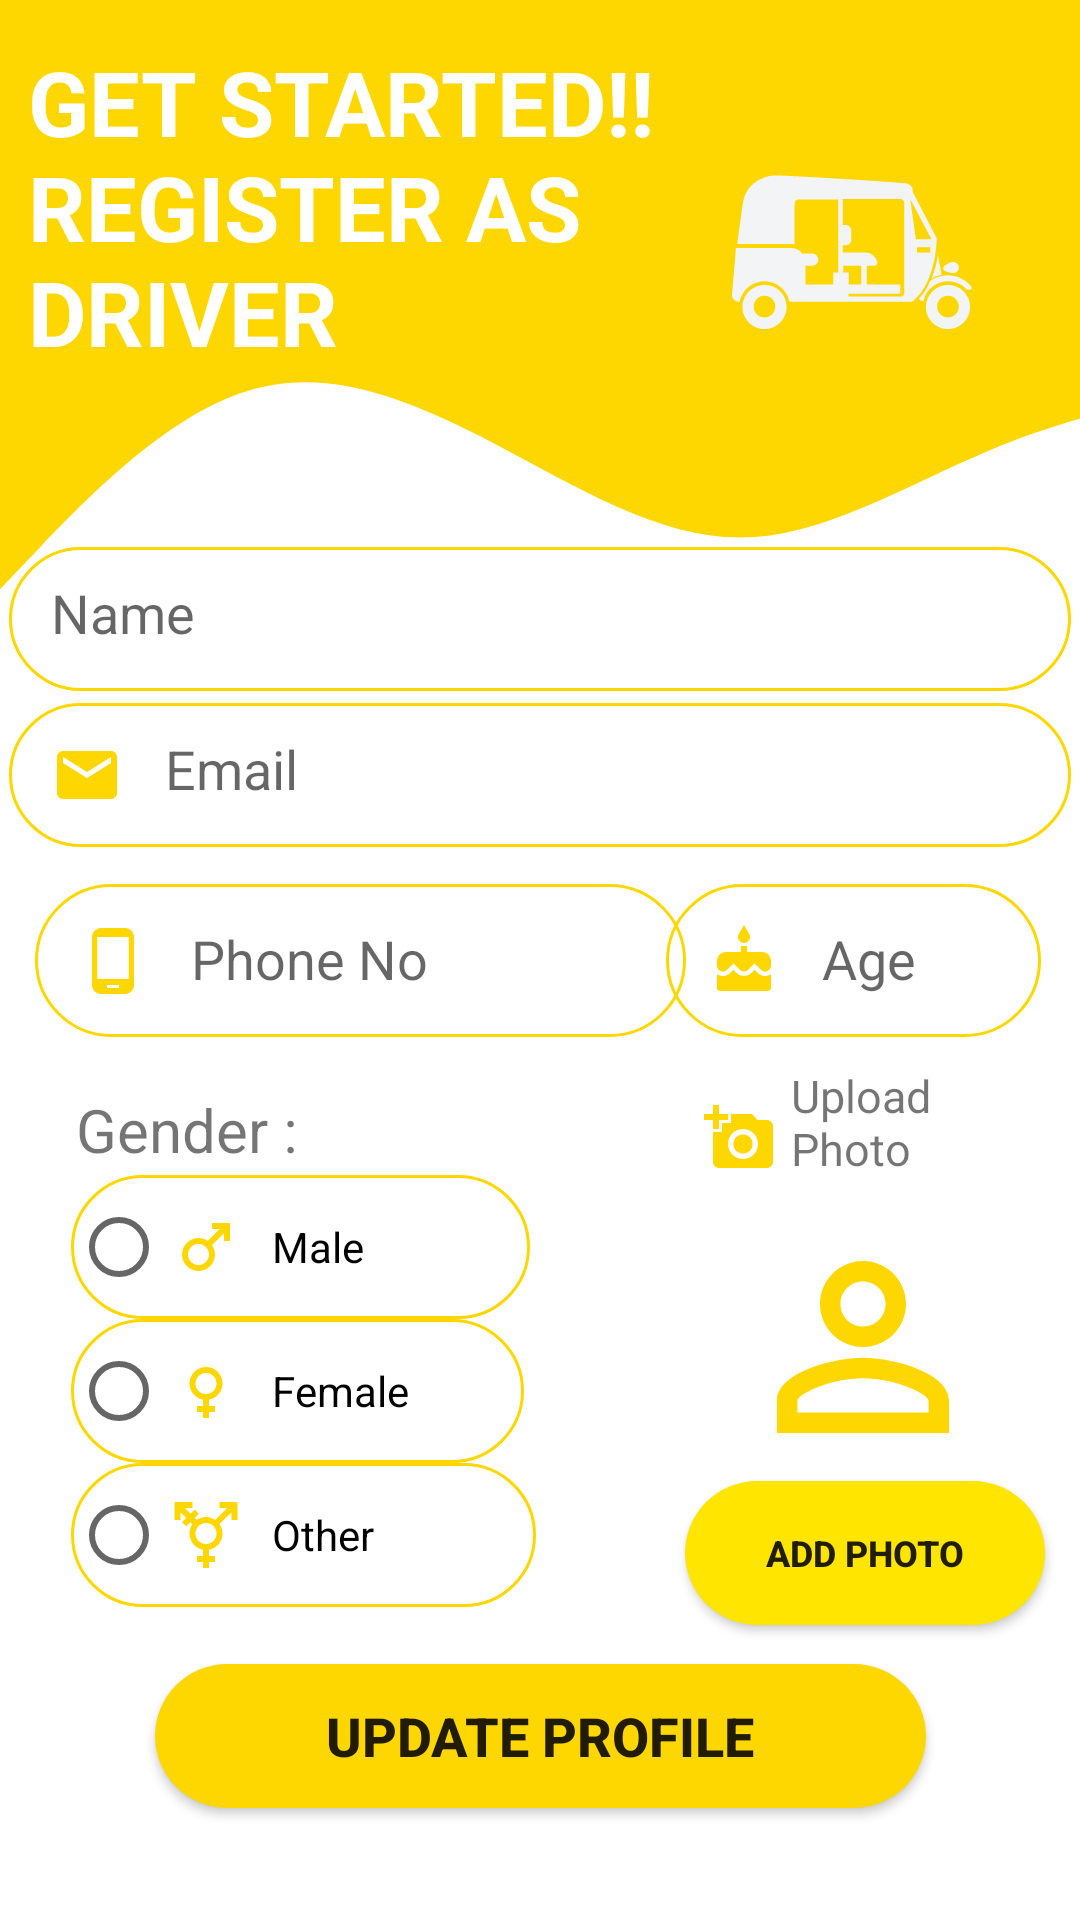

Reconstruct the res/layout file that produces this screen, plus the resources it refers to.
<!-- AndroidManifest.xml: application theme Theme.Mark1 -->
<!-- res/layout/activity_edit_profile.xml -->
<?xml version="1.0" encoding="utf-8"?>
<ScrollView xmlns:android="http://schemas.android.com/apk/res/android"
    xmlns:app="http://schemas.android.com/apk/res-auto"
    xmlns:tools="http://schemas.android.com/tools"
    android:layout_width="match_parent"
    android:layout_height="match_parent"
    tools:context=".EditProfile"
    android:fillViewport="true"
    tools:layout_editor_absoluteX="1dp"
    tools:layout_editor_absoluteY="1dp">

    <androidx.constraintlayout.widget.ConstraintLayout
        android:layout_width="match_parent"
        android:layout_height="match_parent"
        android:fillViewport="true"
        tools:layout_editor_absoluteX="1dp"
        tools:layout_editor_absoluteY="1dp">


    <View
        android:id="@+id/view3"
        android:layout_width="408dp"
        android:layout_height="85dp"
        android:background="@color/yellow"
        app:layout_constraintBottom_toTopOf="@+id/view2"
        app:layout_constraintEnd_toEndOf="parent"
        app:layout_constraintHorizontal_bias="0.0"
        app:layout_constraintStart_toStartOf="parent"
        app:layout_constraintTop_toTopOf="parent"
        app:layout_constraintVertical_bias="0.0" />

    <View
        android:id="@+id/view2"
        android:layout_width="411dp"
        android:layout_height="172dp"
        android:layout_marginTop="76dp"
        android:background="@drawable/wave2"
        app:layout_constraintEnd_toEndOf="parent"
        app:layout_constraintHorizontal_bias="0.0"
        app:layout_constraintStart_toStartOf="parent"
        app:layout_constraintTop_toTopOf="parent" />

        <TextView
            android:id="@+id/uploadphoto"
            android:layout_width="111dp"
            android:layout_height="59dp"
            android:layout_marginTop="8dp"
            android:drawableStart="@drawable/ic_baseline_add_a_photo_24"
            android:drawablePadding="5dp"
            android:padding="5dp"
            android:text="Upload Photo"
            android:textSize="15sp"
            app:layout_constraintBottom_toBottomOf="parent"
            app:layout_constraintEnd_toEndOf="parent"
            app:layout_constraintHorizontal_bias="0.923"
            app:layout_constraintStart_toStartOf="parent"
            app:layout_constraintTop_toTopOf="parent"
            app:layout_constraintVertical_bias="0.597" />

        <Button
            android:id="@+id/button"
            android:layout_width="120dp"
            android:layout_height="48dp"
            android:background="@drawable/round_bg"
            android:backgroundTint="#FFE500"
            android:text="Add Photo"
            android:textSize="12sp"
            android:textStyle="bold"
            app:layout_constraintBottom_toBottomOf="parent"
            app:layout_constraintEnd_toEndOf="parent"
            app:layout_constraintHorizontal_bias="0.951"
            app:layout_constraintStart_toStartOf="parent"
            app:layout_constraintTop_toTopOf="parent"
            app:layout_constraintVertical_bias="0.834" />

        <EditText
            android:id="@+id/Name"
            android:layout_width="354dp"
            android:layout_height="48dp"
            android:background="@drawable/round_borders"
            android:drawableStart="@drawable/ic_baseline_person_24"
            android:drawablePadding="14dp"
            android:ems="10"
            android:hint="Name"
            android:inputType="textEmailAddress"
            android:padding="14dp"
            app:layout_constraintBottom_toBottomOf="parent"
            app:layout_constraintEnd_toEndOf="parent"
            app:layout_constraintHorizontal_bias="0.491"
            app:layout_constraintStart_toStartOf="parent"
            app:layout_constraintTop_toTopOf="parent"
            app:layout_constraintVertical_bias="0.308" />

        <EditText
            android:id="@+id/Email"
            android:layout_width="354dp"
            android:layout_height="48dp"
            android:background="@drawable/round_borders"
            android:drawableStart="@drawable/ic_baseline_email_24"
            android:drawablePadding="14dp"
            android:ems="10"
            android:hint="Email"
            android:inputType="textEmailAddress"
            android:padding="14dp"
            app:layout_constraintBottom_toBottomOf="parent"
            app:layout_constraintEnd_toEndOf="parent"
            app:layout_constraintHorizontal_bias="0.491"
            app:layout_constraintStart_toStartOf="parent"
            app:layout_constraintTop_toTopOf="parent"
            app:layout_constraintVertical_bias="0.396" />

        <EditText
            android:id="@+id/Phone"
            android:layout_width="217dp"
            android:layout_height="51dp"
            android:background="@drawable/round_borders"
            android:drawableStart="@drawable/ic_baseline_phone_android_24"
            android:drawablePadding="14dp"
            android:ems="10"
            android:hint="Phone No"
            android:inputType="phone"
            android:padding="14dp"
            app:layout_constraintBottom_toBottomOf="parent"
            app:layout_constraintEnd_toEndOf="parent"
            app:layout_constraintHorizontal_bias="0.082"
            app:layout_constraintStart_toStartOf="parent"
            app:layout_constraintTop_toTopOf="parent" />

        <TextView
        android:id="@+id/textView3"
        android:layout_width="275dp"
        android:layout_height="136dp"
        android:text="GET STARTED!! REGISTER AS DRIVER"
        android:textColor="@color/white"
        android:textSize="30sp"
        android:textStyle="bold"
        app:layout_constraintBottom_toBottomOf="parent"
        app:layout_constraintEnd_toEndOf="parent"
        app:layout_constraintHorizontal_bias="0.108"
        app:layout_constraintStart_toStartOf="parent"
        app:layout_constraintTop_toTopOf="parent"
        app:layout_constraintVertical_bias="0.027" />

    <ImageView
        android:id="@+id/driverPhoto"
        android:layout_width="152dp"
        android:layout_height="136dp"
        android:layout_marginTop="16dp"
        app:layout_constraintEnd_toEndOf="parent"
        app:layout_constraintHorizontal_bias="1.0"
        app:layout_constraintStart_toStartOf="parent"
        app:layout_constraintTop_toTopOf="@+id/view3"
        app:srcCompat="@drawable/rickshaw" />


        <Button
            android:id="@+id/button2"
            android:layout_width="257dp"
            android:layout_height="48dp"
            android:background="@drawable/round_bg"
            android:text="UPDATE PROFILE"
            android:textSize="18sp"
            android:textStyle="bold"
            app:layout_constraintBottom_toBottomOf="parent"
            app:layout_constraintEnd_toEndOf="parent"
            app:layout_constraintStart_toStartOf="parent"
            app:layout_constraintTop_toTopOf="parent"
            app:layout_constraintVertical_bias="0.937" />

        <EditText
            android:id="@+id/Age"
            android:layout_width="125dp"
            android:layout_height="51dp"
            android:background="@drawable/round_borders"
            android:drawableStart="@drawable/ic_baseline_cake_24"
            android:drawablePadding="14dp"
            android:ems="10"
            android:hint="Age"
            android:inputType="number"
            android:padding="14dp"
            app:layout_constraintBottom_toBottomOf="parent"
            app:layout_constraintEnd_toEndOf="parent"
            app:layout_constraintHorizontal_bias="0.944"
            app:layout_constraintStart_toStartOf="parent"
            app:layout_constraintTop_toTopOf="parent" />

        <ImageView
            android:id="@+id/imageView2"
            android:layout_width="118dp"
            android:layout_height="86dp"
            app:layout_constraintBottom_toBottomOf="parent"
            app:layout_constraintEnd_toEndOf="parent"
            app:layout_constraintHorizontal_bias="0.945"
            app:layout_constraintStart_toStartOf="parent"
            app:layout_constraintTop_toTopOf="parent"
            app:layout_constraintVertical_bias="0.733"
            app:srcCompat="@drawable/ic_baseline_person_outline_24" />

        <RadioGroup
            android:id="@+id/radioGroup"
            android:layout_width="173dp"
            android:layout_height="146dp"
            app:layout_constraintBottom_toBottomOf="parent"
            app:layout_constraintEnd_toEndOf="parent"
            app:layout_constraintHorizontal_bias="0.126"
            app:layout_constraintStart_toStartOf="parent"
            app:layout_constraintTop_toTopOf="parent"
            app:layout_constraintVertical_bias="0.793">

            <RadioButton
                android:id="@+id/male"
                android:layout_width="153dp"
                android:layout_height="wrap_content"
                android:background="@drawable/round_borders"
                android:drawableStart="@drawable/ic_baseline_male_24"
                android:drawablePadding="10dp"
                android:padding="1dp"
                android:text="Male" />


            <RadioButton
                android:id="@+id/female"
                android:layout_width="151dp"
                android:layout_height="wrap_content"
                android:background="@drawable/round_borders"
                android:drawableStart="@drawable/ic_baseline_female_24"
                android:drawablePadding="10dp"
                android:padding="1dp"
                android:text="Female" />


            <RadioButton
                android:id="@+id/other"
                android:layout_width="155dp"
                android:layout_height="wrap_content"
                android:background="@drawable/round_borders"
                android:drawableStart="@drawable/ic_baseline_transgender_24"
                android:drawablePadding="10dp"
                android:padding="1dp"
                android:text="Other" />

        </RadioGroup>

        <TextView
            android:id="@+id/textView"
            android:layout_width="wrap_content"
            android:layout_height="wrap_content"
            android:text="Gender :"
            android:textSize="20sp"
            app:layout_constraintBottom_toBottomOf="parent"
            app:layout_constraintEnd_toEndOf="parent"
            app:layout_constraintHorizontal_bias="0.089"
            app:layout_constraintStart_toStartOf="parent"
            app:layout_constraintTop_toTopOf="parent"
            app:layout_constraintVertical_bias="0.592" />


    </androidx.constraintlayout.widget.ConstraintLayout>



</ScrollView>
<!-- resources referenced by this layout -->
<resources>
  <color name="white">#FFFFFFFF</color>
  <color name="yellow">#ffd700</color>
  <!-- drawable ic_baseline_email_24 (drawable-v24) -->
  <vector android:height="24dp" android:tint="#ffd700"
      android:viewportHeight="24" android:viewportWidth="24"
      android:width="24dp" xmlns:android="http://schemas.android.com/apk/res/android">
      <path android:fillColor="@android:color/white" android:pathData="M20,4L4,4c-1.1,0 -1.99,0.9 -1.99,2L2,18c0,1.1 0.9,2 2,2h16c1.1,0 2,-0.9 2,-2L22,6c0,-1.1 -0.9,-2 -2,-2zM20,8l-8,5 -8,-5L4,6l8,5 8,-5v2z"/>
  </vector>
  <!-- drawable ic_baseline_female_24 (drawable-v24) -->
  <vector android:height="24dp" android:tint="#ffd700"
      android:viewportHeight="24" android:viewportWidth="24"
      android:width="24dp" xmlns:android="http://schemas.android.com/apk/res/android">
      <path android:fillColor="@android:color/white" android:pathData="M17.5,9.5C17.5,6.46 15.04,4 12,4S6.5,6.46 6.5,9.5c0,2.7 1.94,4.93 4.5,5.4V17H9v2h2v2h2v-2h2v-2h-2v-2.1C15.56,14.43 17.5,12.2 17.5,9.5zM8.5,9.5C8.5,7.57 10.07,6 12,6s3.5,1.57 3.5,3.5S13.93,13 12,13S8.5,11.43 8.5,9.5z"/>
  </vector>
  <!-- drawable ic_baseline_male_24 (drawable-v24) -->
  <vector android:height="24dp" android:tint="#ffd700"
      android:viewportHeight="24" android:viewportWidth="24"
      android:width="24dp" xmlns:android="http://schemas.android.com/apk/res/android">
      <path android:fillColor="@android:color/white" android:pathData="M9.5,11c1.93,0 3.5,1.57 3.5,3.5S11.43,18 9.5,18S6,16.43 6,14.5S7.57,11 9.5,11zM9.5,9C6.46,9 4,11.46 4,14.5S6.46,20 9.5,20s5.5,-2.46 5.5,-5.5c0,-1.16 -0.36,-2.23 -0.97,-3.12L18,7.42V10h2V4h-6v2h2.58l-3.97,3.97C11.73,9.36 10.66,9 9.5,9z"/>
  </vector>
  <!-- drawable ic_baseline_phone_android_24 (drawable-v24) -->
  <vector android:height="24dp" android:tint="#ffd700"
      android:viewportHeight="24" android:viewportWidth="24"
      android:width="24dp" xmlns:android="http://schemas.android.com/apk/res/android">
      <path android:fillColor="@android:color/white" android:pathData="M16,1L8,1C6.34,1 5,2.34 5,4v16c0,1.66 1.34,3 3,3h8c1.66,0 3,-1.34 3,-3L19,4c0,-1.66 -1.34,-3 -3,-3zM14,21h-4v-1h4v1zM17.25,18L6.75,18L6.75,4h10.5v14z"/>
  </vector>
  <!-- drawable round_bg (drawable-v24) -->
  <?xml version="1.0" encoding="utf-8"?>
  <shape xmlns:android="http://schemas.android.com/apk/res/android">
      <solid android:color="@color/colorPrimary"/>
       <corners android:radius="100dp"/>
  </shape>
  <!-- drawable round_borders (drawable-v24) -->
  <?xml version="1.0" encoding="utf-8"?>
  <shape android:shape="rectangle" xmlns:android="http://schemas.android.com/apk/res/android">
      <stroke android:color="@color/yellow"
          android:width="1dp"/>
      <corners android:radius="100dp"/>
  </shape>
  <style name="Theme.Mark1" parent="Theme.MaterialComponents.DayNight.DarkActionBar">
          
          <item name="colorPrimary">@color/yellow</item>
          <item name="colorPrimaryVariant">@color/yellow</item>
          <item name="colorOnPrimary">@color/white</item>
          
          <item name="colorSecondary">@color/teal_200</item>
          <item name="colorSecondaryVariant">@color/teal_700</item>
          <item name="colorOnSecondary">@color/black</item>
          
          <item name="android:statusBarColor">?attr/colorPrimaryVariant</item>
          
      </style>
  <color name="colorPrimary">#ffd700</color>
  <color name="teal_200">#FF03DAC5</color>
  <color name="teal_700">#FF018786</color>
  <color name="black">#FF000000</color>
</resources>
